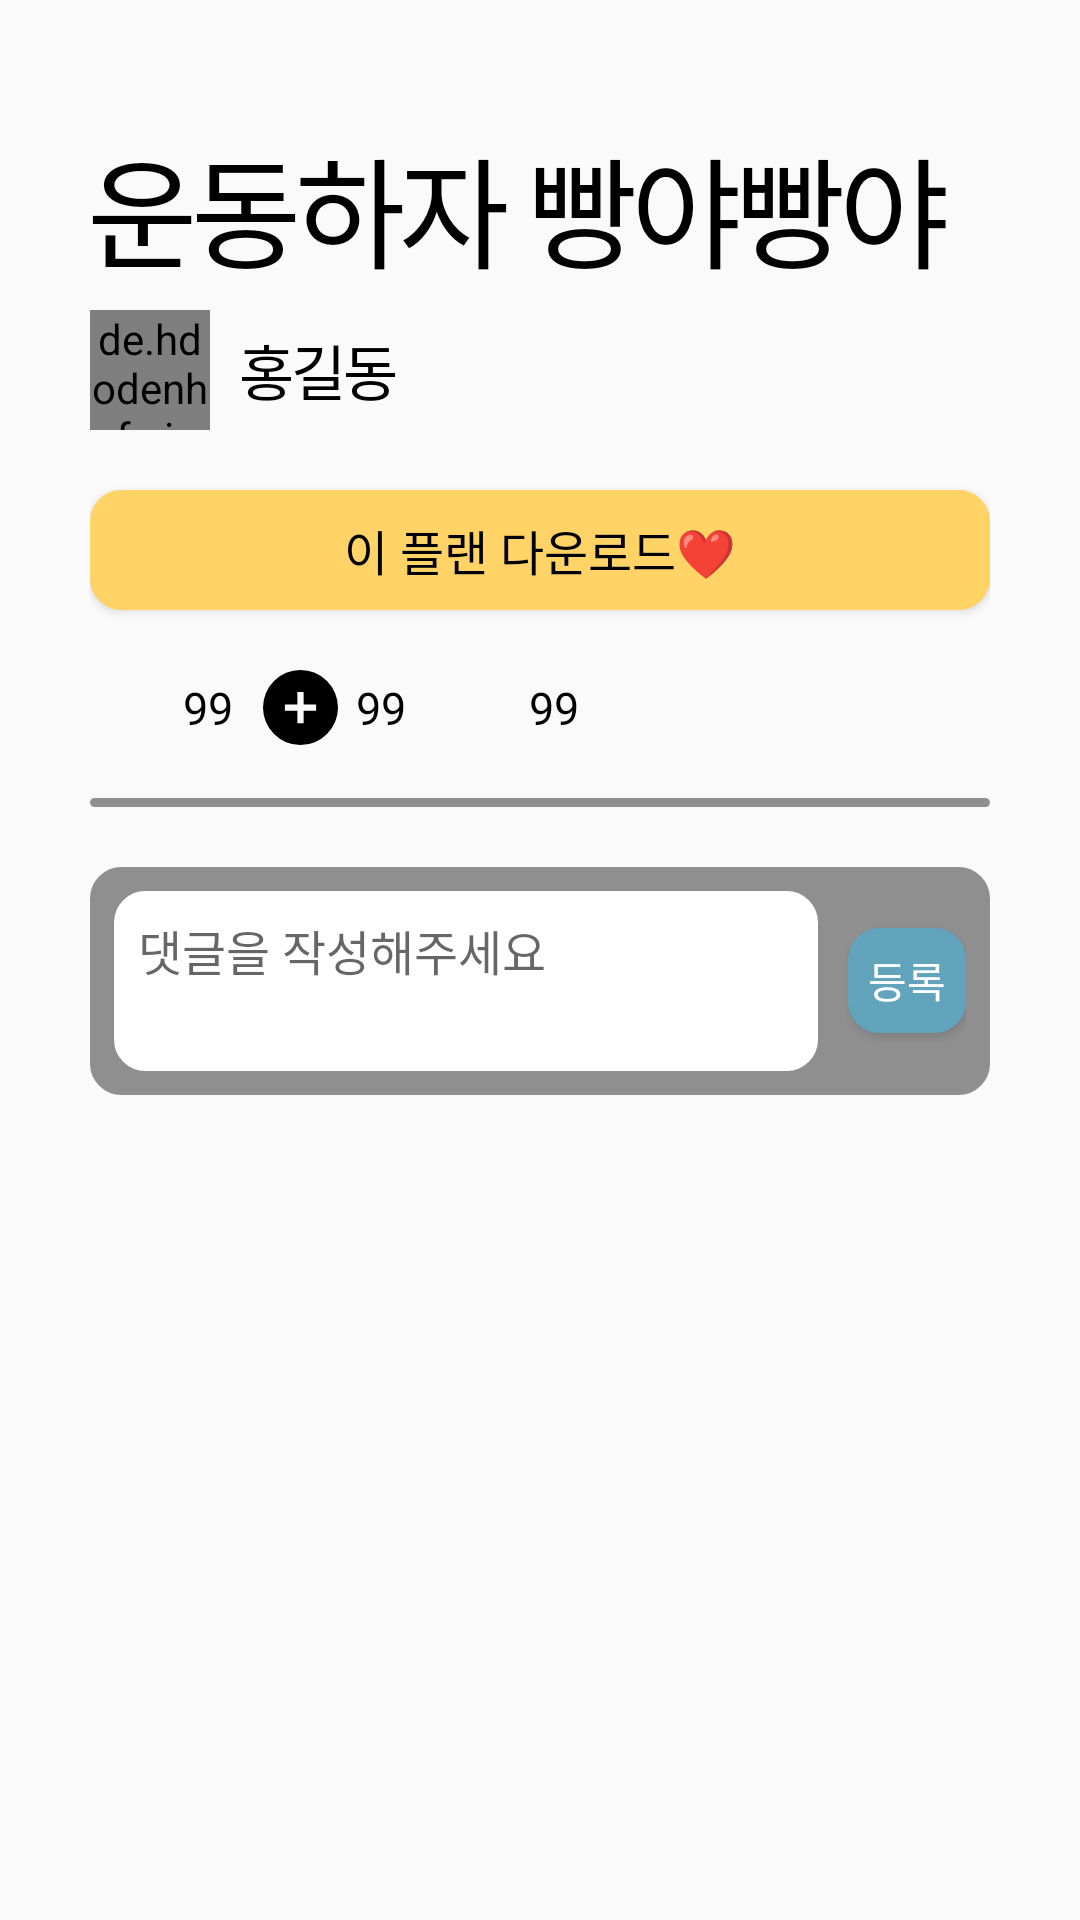

Layout XML and referenced resources for this Android screen:
<!-- AndroidManifest.xml: application theme Theme.Sofront -->
<!-- res/layout/activity_plan_detail_view.xml -->
<?xml version="1.0" encoding="utf-8"?>
<LinearLayout xmlns:android="http://schemas.android.com/apk/res/android"
    xmlns:app="http://schemas.android.com/apk/res-auto"
    xmlns:tools="http://schemas.android.com/tools"
    android:layout_width="match_parent"
    android:layout_height="match_parent"
    tools:context=".PlanDetailViewActivity">

    <androidx.core.widget.NestedScrollView
        android:layout_width="match_parent"
        android:layout_height="wrap_content">

        <LinearLayout
            android:layout_width="match_parent"
            android:layout_height="wrap_content"
            android:orientation="vertical"
            android:paddingTop="10dp"
            android:paddingBottom="10dp">

            <androidx.constraintlayout.widget.ConstraintLayout
                android:layout_width="match_parent"
                android:layout_height="wrap_content"
                android:padding="30dp">

                <TextView
                    android:id="@+id/plan_detail_title"
                    android:layout_width="wrap_content"
                    android:layout_height="wrap_content"
                    android:text="운동하자 빵야빵야"
                    android:fontFamily="@font/nixgonb"
                    android:textColor="@color/black"
                    android:textSize="40sp"
                    android:letterSpacing="-0.05"
                    app:layout_constraintLeft_toLeftOf="parent"
                    app:layout_constraintTop_toTopOf="parent"/>

                <de.hdodenhof.circleimageview.CircleImageView
                    android:id="@+id/detail_profile_img"
                    android:layout_width="40dp"
                    android:layout_height="40dp"
                    android:src="@drawable/gymdori"
                    app:layout_constraintTop_toBottomOf="@id/plan_detail_title"
                    app:layout_constraintLeft_toLeftOf="parent"
                    android:layout_marginTop="5dp"/>

                <TextView
                    android:id="@+id/plan_writer"
                    android:layout_width="wrap_content"
                    android:layout_height="wrap_content"
                    android:text="홍길동"
                    android:fontFamily="@font/nixgonm"
                    android:textColor="@color/black"
                    android:textSize="20sp"
                    android:letterSpacing="-0.05"
                    app:layout_constraintLeft_toRightOf="@id/detail_profile_img"
                    app:layout_constraintTop_toTopOf="@id/detail_profile_img"
                    app:layout_constraintBottom_toBottomOf="@id/detail_profile_img"
                    android:padding="10dp"/>

                <Button
                    android:id="@+id/delete_btn"
                    android:layout_width="55dp"
                    android:layout_height="35dp"
                    android:text="삭제"
                    android:background="@drawable/radius"
                    android:backgroundTint="@color/tomato"
                    android:textColor="@color/white"
                    android:fontFamily="@font/nixgonb"
                    android:textSize="15sp"
                    android:visibility="invisible"
                    app:layout_constraintRight_toRightOf="parent"
                    app:layout_constraintTop_toTopOf="@id/detail_profile_img"
                    app:layout_constraintBottom_toBottomOf="@id/detail_profile_img"/>

                <androidx.recyclerview.widget.RecyclerView
                    android:id="@+id/plan_detail_rc"
                    android:layout_width="match_parent"
                    android:layout_height="wrap_content"
                    app:layout_constraintEnd_toEndOf="parent"
                    app:layout_constraintLeft_toLeftOf="parent"
                    app:layout_constraintRight_toRightOf="parent"
                    app:layout_constraintStart_toStartOf="parent"
                    app:layout_constraintTop_toBottomOf="@id/detail_profile_img" />

                <Button
                    android:id="@+id/download_plan_btn"
                    android:layout_width="match_parent"
                    android:layout_height="40dp"
                    android:gravity="center"
                    android:text="이 플랜 다운로드❤"
                    android:fontFamily="@font/nixgonb"
                    android:textColor="@color/black"
                    android:textSize="16sp"
                    android:background="@drawable/agree_no_back"
                    android:backgroundTint="@color/patel_yellow"
                    app:layout_constraintTop_toBottomOf="@id/plan_detail_rc"
                    app:layout_constraintLeft_toLeftOf="parent"
                    app:layout_constraintRight_toRightOf="parent"
                    android:layout_marginTop="20dp"/>

                <ImageView
                    android:id="@+id/comment_ic"
                    android:layout_width="25dp"
                    android:layout_height="25dp"
                    android:src="@drawable/ic_comment"
                    app:layout_constraintTop_toBottomOf="@id/download_plan_btn"
                    app:layout_constraintLeft_toLeftOf="parent"
                    android:layout_marginTop="20dp"/>

                <TextView
                    android:id="@+id/comment_num"
                    android:layout_width="wrap_content"
                    android:layout_height="wrap_content"
                    android:text="99"
                    android:textSize="15sp"
                    android:fontFamily="@font/nixgonm"
                    android:textColor="@color/black"
                    app:layout_constraintTop_toTopOf="@id/comment_ic"
                    app:layout_constraintBottom_toBottomOf="@id/comment_ic"
                    app:layout_constraintLeft_toRightOf="@id/comment_ic"
                    android:layout_marginLeft="6dp"/>

                <ImageView
                    android:id="@+id/down_ic"
                    android:layout_width="25dp"
                    android:layout_height="25dp"
                    android:src="@drawable/ic_add"
                    app:layout_constraintLeft_toRightOf="@id/comment_num"
                    app:layout_constraintTop_toTopOf="@id/comment_ic"
                    android:layout_marginLeft="10dp"/>

                <TextView
                    android:id="@+id/down_num"
                    android:layout_width="wrap_content"
                    android:layout_height="wrap_content"
                    android:text="99"
                    android:textSize="15sp"
                    android:fontFamily="@font/nixgonm"
                    android:textColor="@color/black"
                    app:layout_constraintTop_toTopOf="@id/down_ic"
                    app:layout_constraintBottom_toBottomOf="@id/down_ic"
                    app:layout_constraintLeft_toRightOf="@id/down_ic"
                    android:layout_marginLeft="6dp"/>

                <ImageView
                    android:id="@+id/heart_ic"
                    android:layout_width="25dp"
                    android:layout_height="25dp"
                    android:background="@drawable/ic_heart"
                    app:layout_constraintLeft_toRightOf="@id/down_num"
                    app:layout_constraintTop_toTopOf="@id/down_ic"
                    android:layout_marginLeft="10dp"/>

                <TextView
                    android:id="@+id/heart_num"
                    android:layout_width="wrap_content"
                    android:layout_height="wrap_content"
                    android:text="99"
                    android:textSize="15sp"
                    android:fontFamily="@font/nixgonm"
                    android:textColor="@color/black"
                    app:layout_constraintTop_toTopOf="@id/heart_ic"
                    app:layout_constraintBottom_toBottomOf="@id/heart_ic"
                    app:layout_constraintLeft_toRightOf="@id/heart_ic"
                    android:layout_marginLeft="6dp"/>

                <View
                    android:id="@+id/line"
                    android:layout_width="match_parent"
                    android:layout_height="3dp"
                    android:background="@drawable/radius"
                    android:backgroundTint="#8F8F8F"
                    app:layout_constraintTop_toBottomOf="@id/comment_num"
                    app:layout_constraintLeft_toLeftOf="parent"
                    app:layout_constraintRight_toRightOf="parent"
                    android:layout_marginTop="20dp"/>

                <LinearLayout
                    android:id="@+id/comment_input_layout"
                    android:layout_width="match_parent"
                    android:layout_height="wrap_content"
                    android:background="@drawable/radius"
                    android:backgroundTint="#8F8F8F"
                    android:weightSum="7"
                    app:layout_constraintTop_toBottomOf="@id/line"
                    app:layout_constraintLeft_toLeftOf="parent"
                    app:layout_constraintRight_toRightOf="parent"
                    android:layout_marginTop="20dp"
                    android:padding="8dp">

                    <EditText
                        android:id="@+id/comment_input"
                        android:layout_width="0dp"
                        android:layout_weight="6"
                        android:layout_height="60dp"
                        android:gravity="top"
                        android:background="@drawable/signup_eidt"
                        android:backgroundTint="@color/white"
                        android:hint="댓글을 작성해주세요"
                        android:padding="8dp"
                        android:textSize="16sp"
                        android:fontFamily="@font/nixgonm"
                        android:textColor="@color/black"/>

                    <Button
                        android:id="@+id/comment_save_btn"
                        android:layout_width="0dp"
                        android:layout_height="35dp"
                        android:layout_weight="1"
                        android:layout_gravity="center"
                        android:background="@drawable/radius"
                        android:layout_marginLeft="10dp"
                        android:text="등록"
                        android:fontFamily="@font/nixgonb"
                        android:textColor="@color/white"
                        android:backgroundTint="@color/pastel_blue"/>
                </LinearLayout>

                <androidx.recyclerview.widget.RecyclerView
                    android:id="@+id/comment_rc"
                    android:layout_width="match_parent"
                    android:layout_height="wrap_content"
                    app:layout_constraintLeft_toLeftOf="parent"
                    app:layout_constraintRight_toRightOf="parent"
                    app:layout_constraintTop_toBottomOf="@id/comment_input_layout"
                    android:layout_marginTop="10dp"/>


            </androidx.constraintlayout.widget.ConstraintLayout>

        </LinearLayout>

    </androidx.core.widget.NestedScrollView>

</LinearLayout>
<!-- resources referenced by this layout -->
<resources>
  <color name="black">#FF000000</color>
  <color name="pastel_blue">#61A4BC</color>
  <color name="patel_yellow">#FFD365</color>
  <color name="tomato">#E83A14</color>
  <color name="white">#FFFFFFFF</color>
  <!-- drawable agree_no_back (drawable) -->
  <?xml version="1.0" encoding="utf-8"?>
  <shape xmlns:android="http://schemas.android.com/apk/res/android"
      android:shape="rectangle" >
      <solid android:color="#9C9C9C"/>
      <corners android:bottomRightRadius="10dp"
          android:bottomLeftRadius="10dp"
          android:topLeftRadius="10dp"
          android:topRightRadius="10dp"/>
      <stroke
          android:width="1dp"
          android:color="#9C9C9C" />
  
  </shape>
  <!-- drawable gymdori: png bitmap (drawable, 451118 bytes) -->
  <!-- drawable ic_add (drawable) -->
  <vector xmlns:android="http://schemas.android.com/apk/res/android"
      android:width="512dp"
      android:height="512dp"
      android:viewportWidth="24"
      android:viewportHeight="24">
    <path
        android:fillColor="#FF000000"
        android:pathData="m12,0a12,12 0,1 0,12 12,12.013 12.013,0 0,0 -12,-12zM17,13h-4v4h-2v-4h-4v-2h4v-4h2v4h4z"/>
  </vector>
  <!-- drawable radius (drawable) -->
  <?xml version="1.0" encoding="utf-8"?>
  <shape xmlns:android="http://schemas.android.com/apk/res/android"
      android:shape="rectangle" >
      <solid android:color="@color/white"/>
      <corners android:bottomRightRadius="10dp"
          android:bottomLeftRadius="10dp"
          android:topLeftRadius="10dp"
          android:topRightRadius="10dp"/>
      <stroke
          android:width="1dp"
          android:color="@color/white" />
  
  </shape>
  <!-- drawable signup_eidt (drawable) -->
  <?xml version="1.0" encoding="utf-8"?>
  <shape xmlns:android="http://schemas.android.com/apk/res/android"
      android:shape="rectangle" >
      <corners android:bottomRightRadius="10dp"
          android:bottomLeftRadius="10dp"
          android:topLeftRadius="10dp"
          android:topRightRadius="10dp"/>
      <stroke
          android:width="1dp"
          android:color="#9C9C9C" />
  
  </shape>
  <style name="Theme.Sofront" parent="Theme.AppCompat.Light">
          
          <item name="colorPrimary">@color/patel_yellow</item>
          <item name="colorPrimaryVariant">@color/yellow</item>
          <item name="colorOnPrimary">@color/white</item>
          
          <item name="colorSecondary">@color/teal_200</item>
          <item name="colorSecondaryVariant">@color/teal_700</item>
          <item name="colorOnSecondary">@color/black</item>
          
          <item name="android:statusBarColor" tools:targetApi="l">?attr/colorPrimaryVariant</item>
          
          <item name="windowActionBar">false</item>
          <item name="windowNoTitle">true</item>
          <item name="android:windowFullscreen">true</item>
          <item name="bottomSheetDialogTheme">@style/AppBottomSheetDialogTheme</item>
      </style>
  <color name="teal_200">#FF03DAC5</color>
  <color name="teal_700">#FF018786</color>
  <style name="AppBottomSheetDialogTheme" parent="Theme.MaterialComponents.Light.BottomSheetDialog">
          <item name="bottomSheetStyle">@style/CustomBottomSheetStyle</item>
      </style>
  <style name="CustomBottomSheetStyle" parent="Widget.Design.BottomSheet.Modal">
          <item name="android:background">@drawable/bottomsheet_border</item>
      </style>
</resources>
